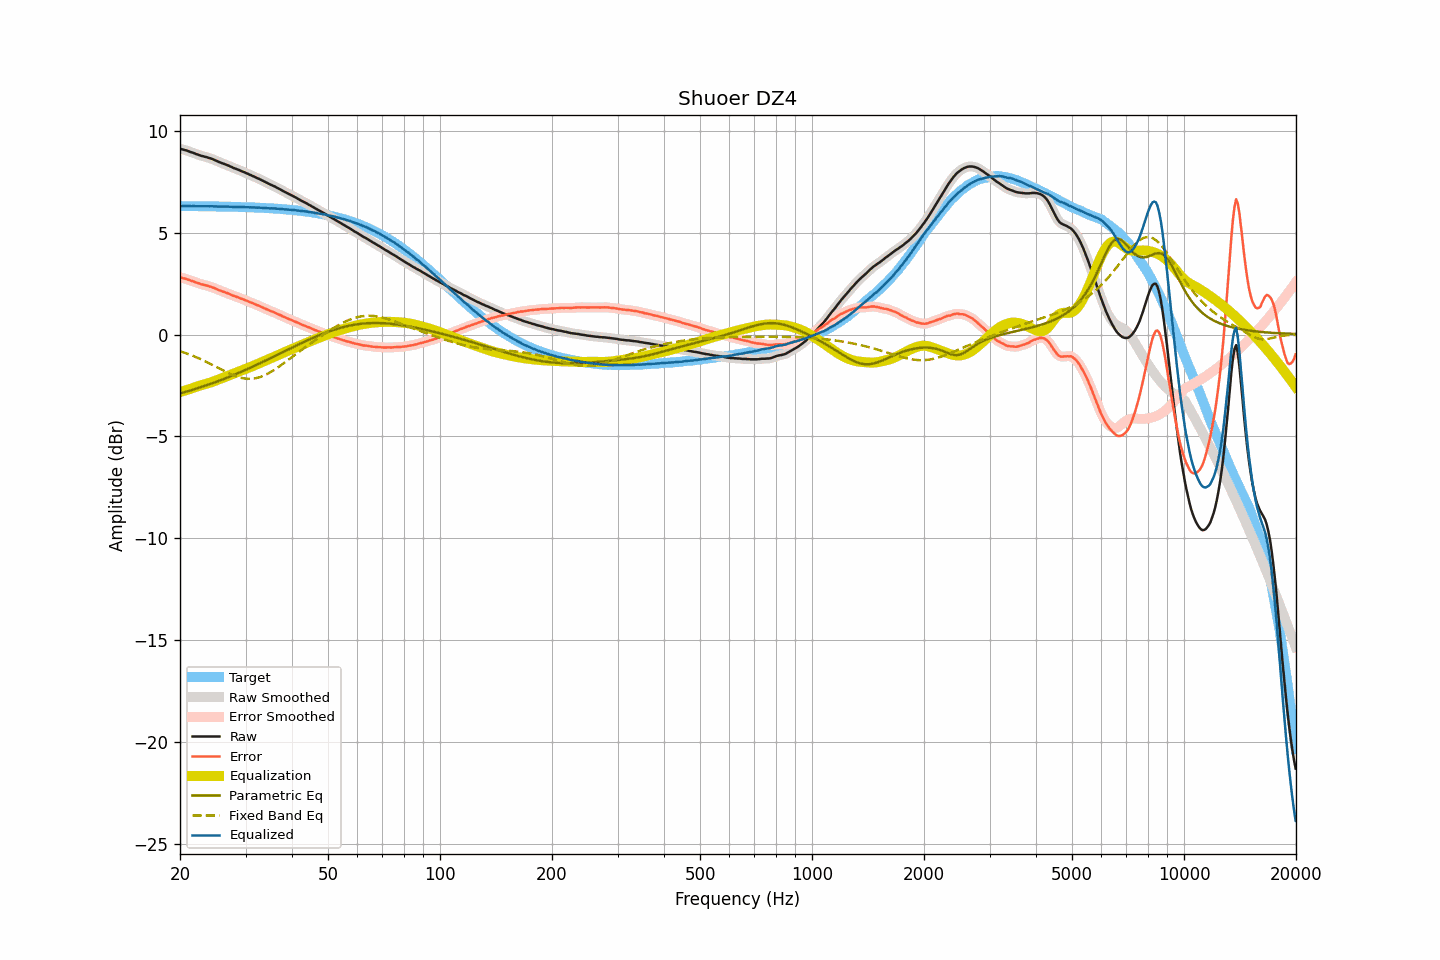

Values plotted in this chart, from the file beside it:
frequency, raw, smoothed, error, error_smoothed, equalization, parametric_eq, fixed_band_eq, equalized_raw, equalized_smoothed, target
20.00, 9.13, 9.13, 2.81, 2.81, -2.82, -2.89, -0.82, 6.31, 6.31, 6.32
20.20, 9.11, 9.11, 2.79, 2.79, -2.79, -2.86, -0.84, 6.31, 6.31, 6.32
20.40, 9.09, 9.09, 2.77, 2.77, -2.77, -2.84, -0.87, 6.32, 6.32, 6.32
20.61, 9.07, 9.07, 2.75, 2.75, -2.75, -2.82, -0.89, 6.32, 6.32, 6.31
20.81, 9.05, 9.04, 2.73, 2.73, -2.72, -2.80, -0.92, 6.32, 6.32, 6.31
21.02, 9.02, 9.02, 2.70, 2.70, -2.70, -2.77, -0.95, 6.32, 6.32, 6.31
21.23, 8.99, 8.99, 2.67, 2.68, -2.68, -2.75, -0.98, 6.31, 6.31, 6.31
21.44, 8.96, 8.96, 2.65, 2.65, -2.65, -2.73, -1.01, 6.31, 6.31, 6.31
21.66, 8.94, 8.93, 2.63, 2.62, -2.62, -2.70, -1.04, 6.32, 6.31, 6.31
21.87, 8.91, 8.90, 2.60, 2.59, -2.59, -2.68, -1.07, 6.31, 6.31, 6.31
22.09, 8.87, 8.87, 2.56, 2.57, -2.56, -2.66, -1.11, 6.30, 6.31, 6.31
22.31, 8.85, 8.84, 2.54, 2.53, -2.54, -2.63, -1.14, 6.31, 6.31, 6.31
22.54, 8.82, 8.82, 2.51, 2.51, -2.51, -2.61, -1.17, 6.31, 6.30, 6.31
22.76, 8.79, 8.79, 2.48, 2.48, -2.49, -2.58, -1.21, 6.30, 6.30, 6.31
22.99, 8.77, 8.77, 2.46, 2.46, -2.47, -2.55, -1.25, 6.30, 6.30, 6.31
23.22, 8.75, 8.75, 2.44, 2.44, -2.44, -2.53, -1.28, 6.30, 6.30, 6.30
23.45, 8.73, 8.73, 2.42, 2.42, -2.42, -2.50, -1.32, 6.31, 6.31, 6.30
23.69, 8.71, 8.71, 2.41, 2.40, -2.40, -2.47, -1.36, 6.31, 6.31, 6.30
23.92, 8.68, 8.68, 2.38, 2.38, -2.38, -2.45, -1.40, 6.30, 6.30, 6.30
24.16, 8.66, 8.66, 2.36, 2.36, -2.35, -2.42, -1.44, 6.31, 6.30, 6.30
24.40, 8.63, 8.63, 2.33, 2.33, -2.32, -2.39, -1.48, 6.30, 6.30, 6.30
24.65, 8.60, 8.60, 2.30, 2.30, -2.29, -2.36, -1.52, 6.30, 6.30, 6.30
24.89, 8.56, 8.56, 2.26, 2.26, -2.26, -2.33, -1.56, 6.29, 6.30, 6.30
25.14, 8.53, 8.52, 2.23, 2.23, -2.23, -2.30, -1.60, 6.30, 6.29, 6.30
25.39, 8.49, 8.49, 2.19, 2.20, -2.20, -2.27, -1.64, 6.29, 6.29, 6.29
25.65, 8.46, 8.46, 2.17, 2.17, -2.17, -2.24, -1.68, 6.29, 6.29, 6.29
25.91, 8.43, 8.43, 2.14, 2.14, -2.14, -2.21, -1.73, 6.29, 6.29, 6.29
26.16, 8.40, 8.40, 2.11, 2.11, -2.11, -2.18, -1.77, 6.29, 6.29, 6.29
26.43, 8.37, 8.37, 2.08, 2.08, -2.08, -2.15, -1.81, 6.29, 6.29, 6.29
26.69, 8.34, 8.34, 2.05, 2.05, -2.05, -2.12, -1.84, 6.29, 6.29, 6.29
26.96, 8.31, 8.31, 2.02, 2.02, -2.02, -2.09, -1.88, 6.29, 6.29, 6.28
27.23, 8.27, 8.27, 1.99, 1.99, -1.99, -2.06, -1.92, 6.28, 6.28, 6.28
27.50, 8.24, 8.23, 1.96, 1.95, -1.96, -2.03, -1.95, 6.28, 6.28, 6.28
27.77, 8.20, 8.20, 1.92, 1.92, -1.93, -1.99, -1.99, 6.27, 6.27, 6.28
28.05, 8.17, 8.17, 1.89, 1.89, -1.89, -1.96, -2.02, 6.27, 6.27, 6.28
28.33, 8.14, 8.14, 1.86, 1.86, -1.86, -1.93, -2.05, 6.27, 6.27, 6.27
28.62, 8.11, 8.11, 1.84, 1.83, -1.83, -1.89, -2.08, 6.28, 6.27, 6.27
28.90, 8.08, 8.07, 1.81, 1.80, -1.80, -1.86, -2.10, 6.27, 6.27, 6.27
29.19, 8.04, 8.04, 1.77, 1.77, -1.77, -1.83, -2.12, 6.27, 6.27, 6.27
29.48, 8.01, 8.01, 1.74, 1.74, -1.74, -1.79, -2.14, 6.27, 6.27, 6.27
29.78, 7.98, 7.97, 1.71, 1.71, -1.71, -1.76, -2.15, 6.27, 6.26, 6.26
30.08, 7.94, 7.94, 1.68, 1.68, -1.68, -1.72, -2.16, 6.26, 6.26, 6.26
30.38, 7.91, 7.91, 1.65, 1.65, -1.65, -1.69, -2.17, 6.26, 6.26, 6.26
30.68, 7.87, 7.87, 1.61, 1.62, -1.62, -1.65, -2.17, 6.25, 6.25, 6.25
30.99, 7.84, 7.84, 1.59, 1.58, -1.58, -1.62, -2.17, 6.25, 6.25, 6.25
31.30, 7.80, 7.80, 1.55, 1.55, -1.55, -1.58, -2.16, 6.25, 6.25, 6.25
31.61, 7.77, 7.76, 1.52, 1.52, -1.52, -1.54, -2.15, 6.25, 6.25, 6.25
31.93, 7.73, 7.73, 1.49, 1.49, -1.49, -1.51, -2.14, 6.24, 6.24, 6.24
32.24, 7.69, 7.69, 1.45, 1.45, -1.45, -1.47, -2.12, 6.23, 6.24, 6.24
32.57, 7.66, 7.65, 1.42, 1.42, -1.42, -1.43, -2.10, 6.24, 6.24, 6.24
32.89, 7.62, 7.62, 1.39, 1.38, -1.38, -1.40, -2.08, 6.23, 6.23, 6.23
33.22, 7.58, 7.58, 1.35, 1.35, -1.35, -1.36, -2.05, 6.23, 6.23, 6.23
33.55, 7.54, 7.54, 1.31, 1.31, -1.31, -1.32, -2.02, 6.22, 6.22, 6.22
33.89, 7.50, 7.50, 1.28, 1.28, -1.28, -1.28, -1.98, 6.22, 6.22, 6.22
34.23, 7.46, 7.46, 1.24, 1.24, -1.24, -1.24, -1.94, 6.21, 6.21, 6.22
34.57, 7.42, 7.42, 1.21, 1.21, -1.21, -1.21, -1.90, 6.21, 6.21, 6.21
34.92, 7.38, 7.38, 1.17, 1.17, -1.18, -1.17, -1.85, 6.20, 6.20, 6.21
35.27, 7.35, 7.35, 1.15, 1.14, -1.14, -1.13, -1.81, 6.20, 6.20, 6.20
35.62, 7.31, 7.31, 1.11, 1.11, -1.11, -1.09, -1.76, 6.20, 6.20, 6.20
35.97, 7.28, 7.27, 1.08, 1.08, -1.08, -1.05, -1.71, 6.20, 6.20, 6.19
... 635 more rows
